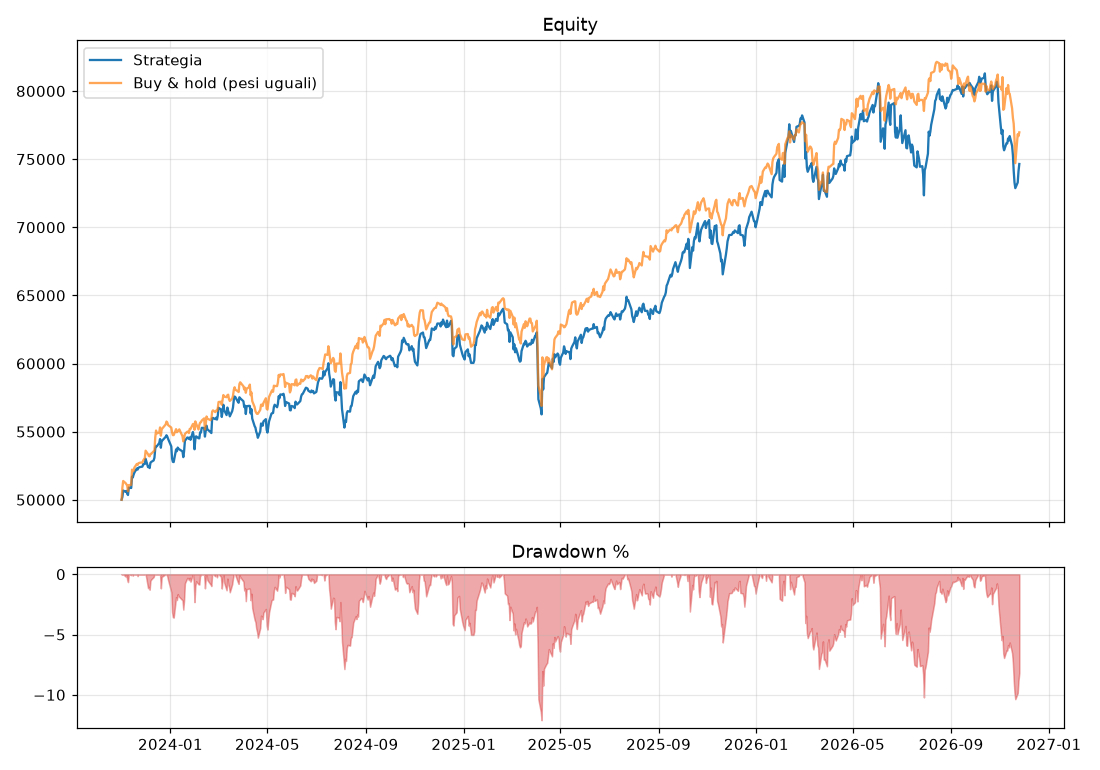

The file beside this chart, header and first rows:
, strategia, buy_and_hold
2023-11-01, 50000, 50000
2023-11-02, 50200, 50897
2023-11-03, 50677, 51378
2023-11-06, 50583, 51223
2023-11-07, 50650, 51134
2023-11-08, 50451, 51047
2023-11-09, 50348, 50622
2023-11-10, 50897, 51077
2023-11-13, 50862, 51090
2023-11-14, 51694, 52209
2023-11-15, 51634, 52176
2023-11-16, 51843, 52119
2023-11-17, 51994, 52367
2023-11-20, 52294, 52625
2023-11-21, 52214, 52557
2023-11-22, 52350, 52683
2023-11-24, 52400, 52722
2023-11-27, 52434, 52734
2023-11-28, 52617, 52885
2023-11-29, 52614, 52971
2023-11-30, 52623, 53062
2023-12-01, 53004, 53602
2023-12-04, 52394, 53342
2023-12-05, 52443, 53212
2023-12-06, 52325, 53185
2023-12-07, 52715, 53361
2023-12-08, 52777, 53377
2023-12-11, 52885, 53553
2023-12-12, 53085, 53620
2023-12-13, 53756, 54577
2023-12-14, 53929, 55080
2023-12-15, 53926, 54859
2023-12-18, 54172, 54945
2023-12-19, 54455, 55309
2023-12-20, 53819, 54702
2023-12-21, 54327, 55156
2023-12-22, 54360, 55246
2023-12-26, 54618, 55527
2023-12-27, 54733, 55741
2023-12-28, 54641, 55678
2023-12-29, 54474, 55481
2024-01-02, 53918, 55299
2024-01-03, 53022, 54942
2024-01-04, 52784, 54743
2024-01-05, 52765, 54745
2024-01-08, 53698, 55183
2024-01-09, 53564, 54957
2024-01-10, 53829, 55048
2024-01-11, 53748, 55046
2024-01-12, 53699, 55167
2024-01-16, 53551, 54661
2024-01-17, 53129, 54285
2024-01-18, 53567, 54492
2024-01-19, 54322, 54832
2024-01-22, 54568, 54996
2024-01-23, 54554, 55006
2024-01-24, 54466, 54895
2024-01-25, 54575, 55201
2024-01-26, 54398, 55192
2024-01-29, 54975, 55556
... 710 more rows
